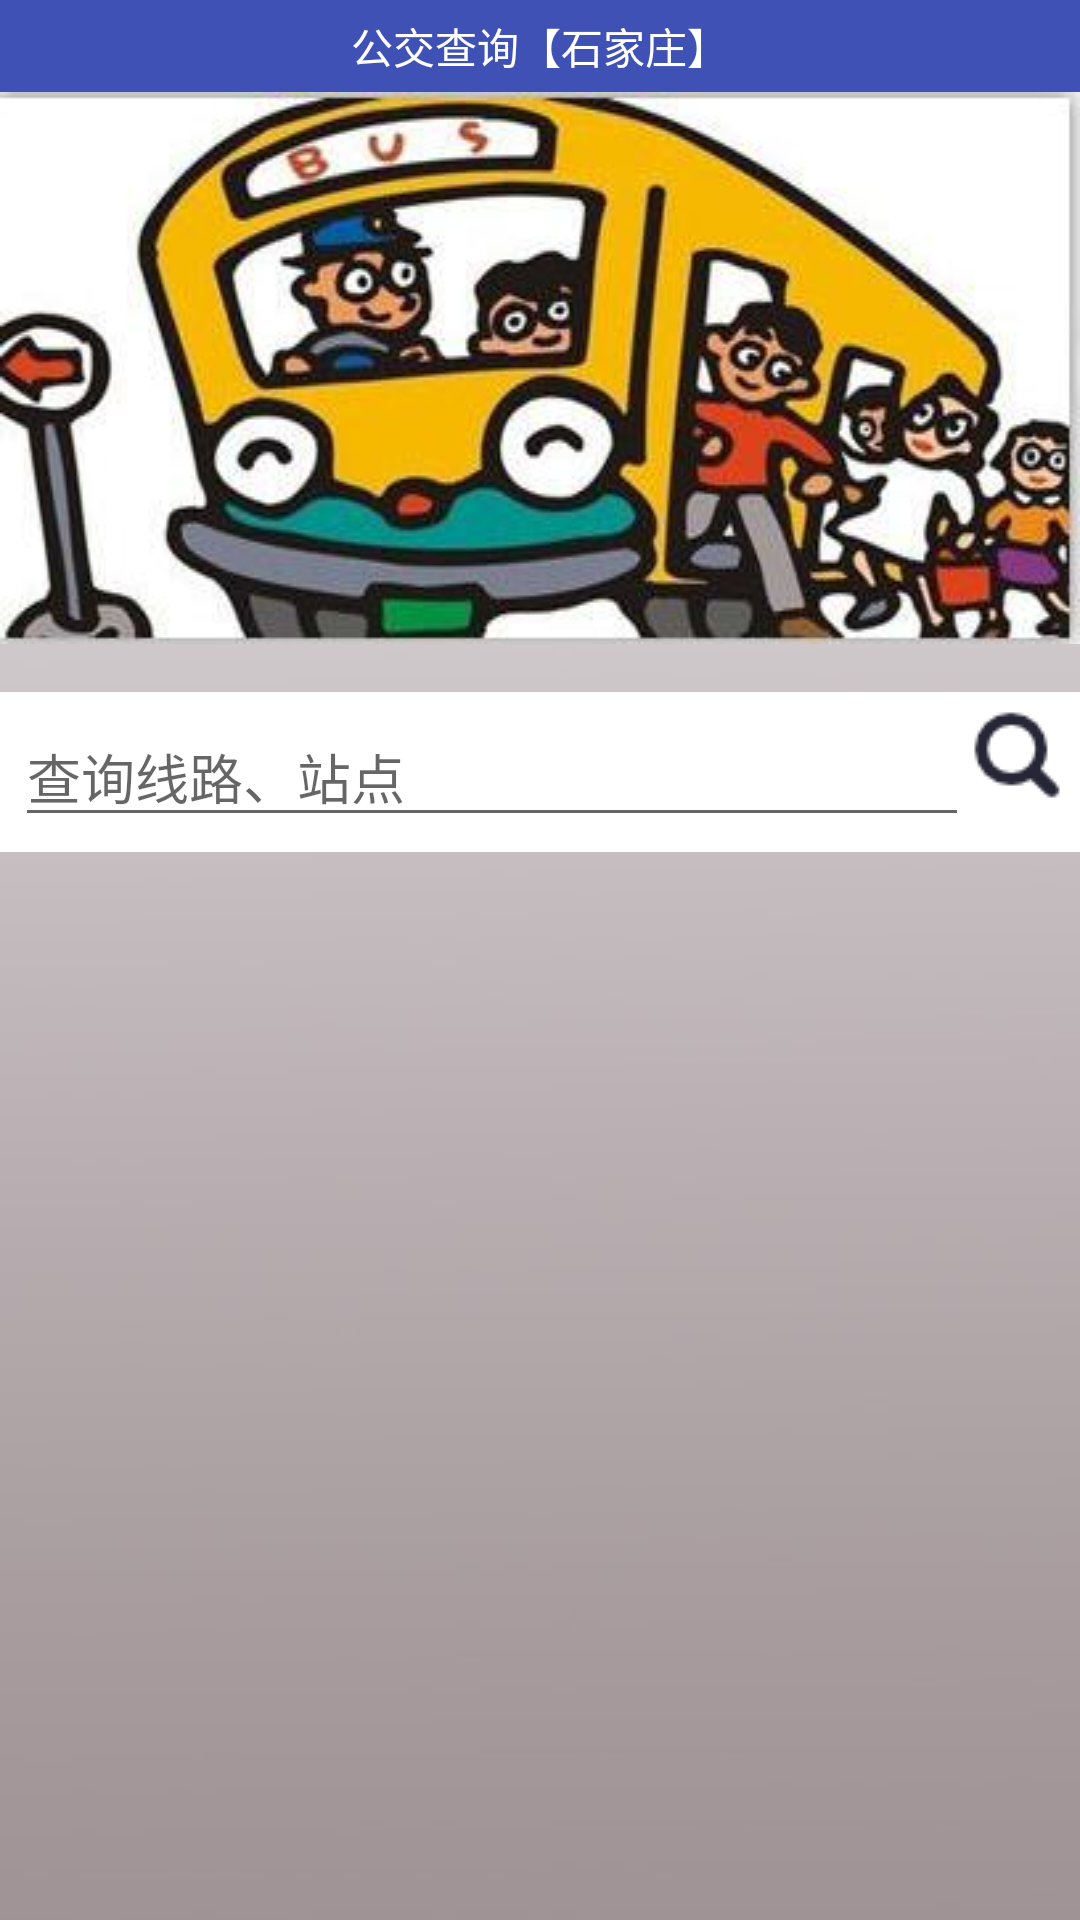

Layout XML and referenced resources for this Android screen:
<!-- AndroidManifest.xml: application theme AppTheme -->
<!-- res/layout/activity_busline.xml -->
<?xml version="1.0" encoding="utf-8"?>
<LinearLayout xmlns:android="http://schemas.android.com/apk/res/android"
    android:orientation="vertical"
    android:layout_width="match_parent"
    android:layout_height="match_parent"
    android:background="@drawable/bus_back">
    <RelativeLayout
        android:layout_width="match_parent"
        android:layout_height="wrap_content"
        android:background="@color/colorPrimary"
        android:padding="@dimen/activity_layout_margieright">
        <ImageView
            android:layout_width="wrap_content"
            android:layout_height="wrap_content"
            android:id="@+id/IvBuslineBack"
            android:src="@drawable/back"/>
        <LinearLayout
            android:layout_width="wrap_content"
            android:layout_height="wrap_content"
            android:layout_centerInParent="true">
            <TextView
                android:layout_width="wrap_content"
                android:layout_height="wrap_content"
                android:text="@string/title_bus"
                android:textColor="@color/colorWhite" />
            <TextView
                android:layout_width="wrap_content"
                android:layout_height="wrap_content"
                android:id="@+id/TvBuslineCity"
                android:textColor="@color/colorWhite"
                android:text="【石家庄】"/>
        </LinearLayout>
        <ImageView
            android:layout_width="wrap_content"
            android:layout_height="wrap_content"
            android:id="@+id/IvBuslineAdd"
            android:src="@drawable/add"
            android:layout_alignParentRight="true"/>
    </RelativeLayout>
    <ImageView
        android:layout_width="wrap_content"
        android:layout_height="wrap_content"
        android:background="@drawable/bus_banner"/>
    <LinearLayout
        android:layout_width="match_parent"
        android:layout_height="wrap_content"
        android:padding="@dimen/activity_layout_margieright"
        android:background="@color/colorWhite"
        android:layout_marginTop="@dimen/activity_vertical_margin"
        android:layout_marginBottom="@dimen/activity_vertical_margin">
        <View
            android:layout_width="0dp"
            android:layout_height="0dp"
            android:focusable="true"
            android:focusableInTouchMode="true"/>
        <EditText
            android:layout_width="0dp"
            android:layout_height="wrap_content"
            android:id="@+id/EtBuslineSearch"
            android:hint="@string/bus_busline"
            android:layout_weight="1"/>
        <ImageView
            android:layout_width="wrap_content"
            android:layout_height="wrap_content"
            android:id="@+id/IvBuslineSearch"
            android:src="@drawable/search"/>
    </LinearLayout>
    <ListView
        android:layout_width="match_parent"
        android:layout_height="wrap_content"
        android:id="@+id/LvBuslineList">
    </ListView>
</LinearLayout>
<!-- resources referenced by this layout -->
<resources>
  <color name="colorPrimary">#3F51B5</color>
  <color name="colorWhite">#FFFFFF</color>
  <dimen name="activity_layout_margieright">5dp</dimen>
  <dimen name="activity_vertical_margin">16dp</dimen>
  <!-- drawable bus_back: jpg bitmap (drawable, 16314 bytes) -->
  <!-- drawable bus_banner: jpg bitmap (drawable, 20270 bytes) -->
  <!-- drawable search: png bitmap (drawable, 1074 bytes) -->
  <string name="bus_busline">查询线路、站点</string>
  <string name="title_bus">公交查询</string>
  <style name="AppTheme" parent="Theme.AppCompat.Light.DarkActionBar">
          
          <item name="colorPrimary">@color/colorPrimary</item>
          <item name="colorPrimaryDark">@color/colorPrimaryDark</item>
          <item name="colorAccent">@color/colorAccent</item>
      </style>
  <color name="colorPrimaryDark">#303F9F</color>
  <color name="colorAccent">#FF4081</color>
</resources>
